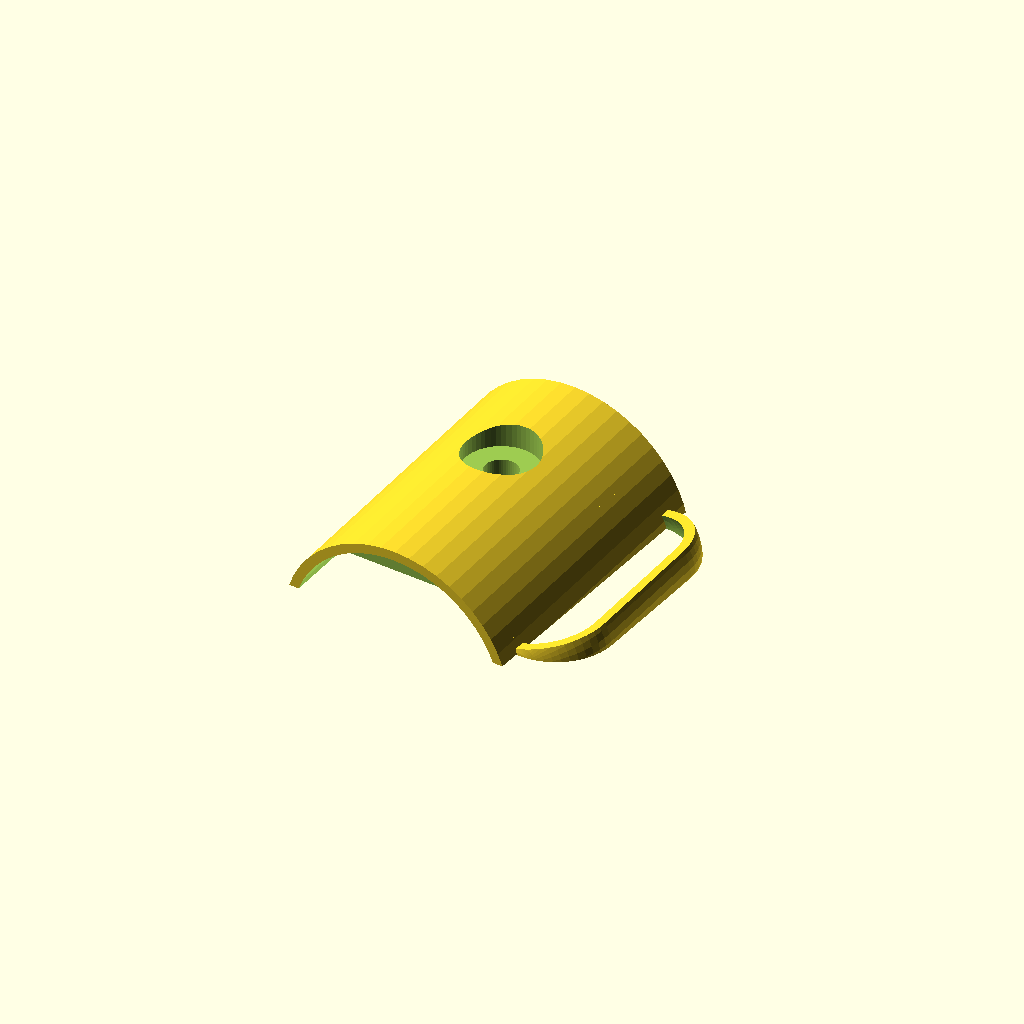
Cell 1 — every parameter at its default value.
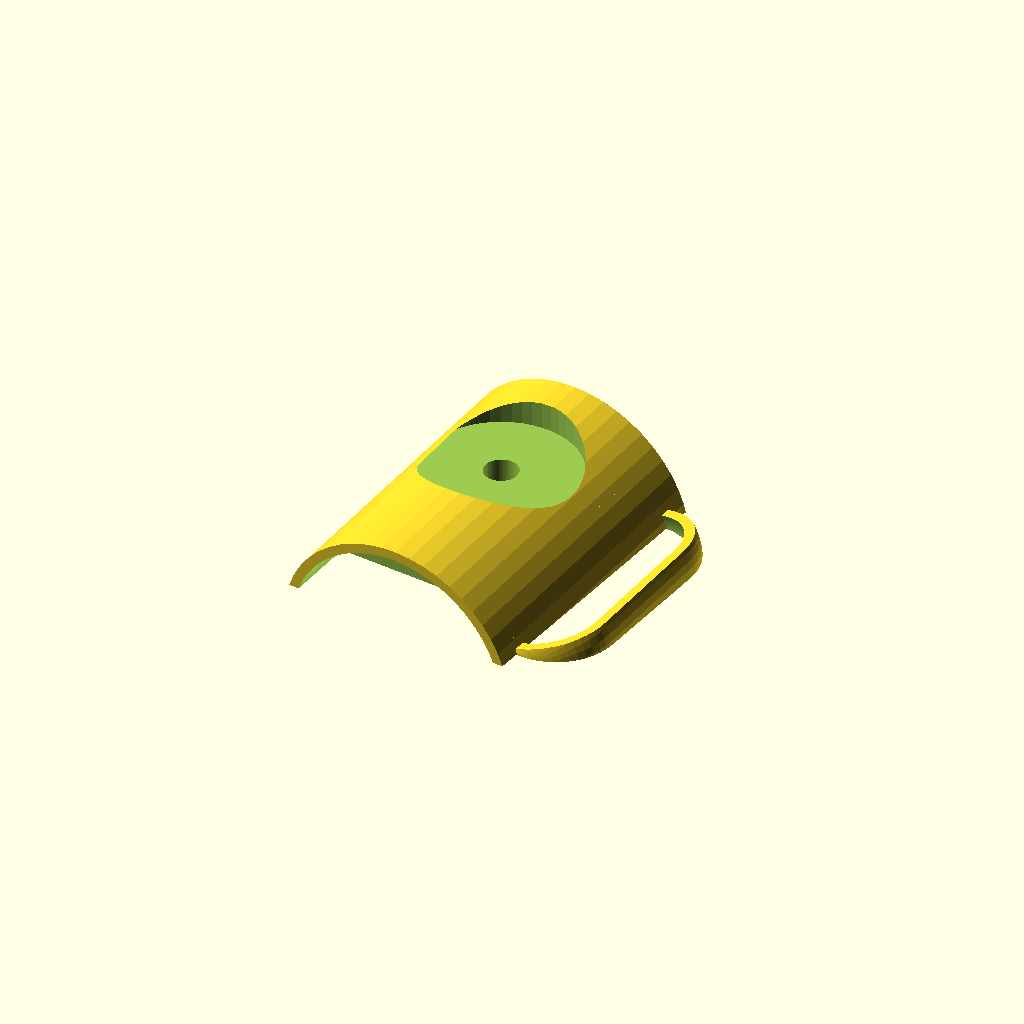
Cell 2: B = 50 (everything else at default).
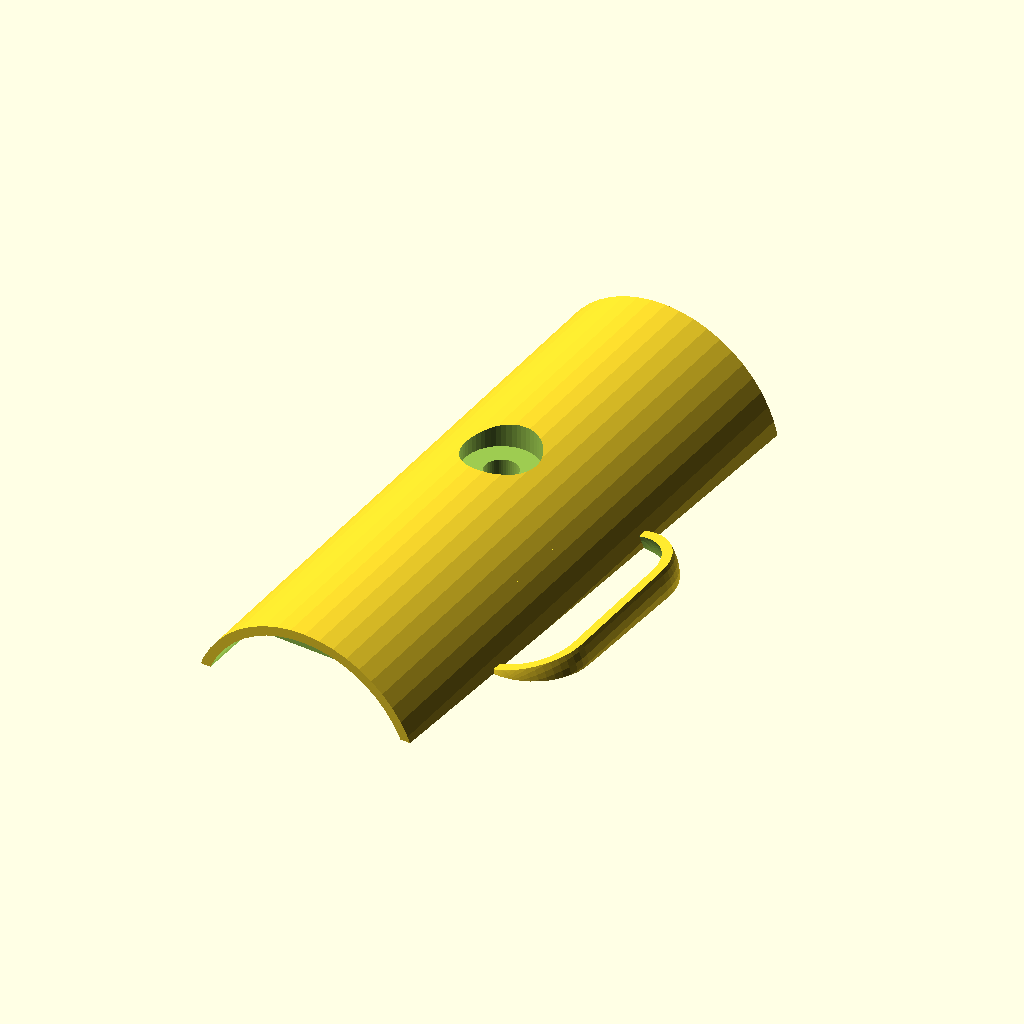
Cell 3 — cuphieght set to 192, the other parameters unchanged.
One fixed orthographic camera (rotation 55°, 0°, 25°; colour scheme Cornfield) for every cell.
Source of the model, inputs/thingiverse/thing-3907030/files/rock_wall_project.scad:
//Customizer assignment, dlbrinks
//Some code used from "Bolt for MTU-777 Rock Wall Assignment", see https://www.thingiverse.com/thing:481050
//Licensed under the Creative Commons - Attribution - Share Alike license

//Bolt head diamter with clearance for tool
B=25;

// Bolt head height
h=9;
//[5:50]

// Bolt overall length
l=69.5;
//[65:0.5:100]

// Bolt diameter
d=11;
//[10,11,12,13,14,15]

$fn=50;

// How tall should the cup be?
cuphieght=96;
//[50:500]                    

// What should the cup radius be?                    
cupradius=40;
//[10:250]

//Bolt inlay - use to align bolt hole with model after rotation:
boltinlay = -48;
//[-60:0]

//Upper handle radius
    topr=20;
    //[15:50]
    
    //Bottom handle radius
    bottomr=20;
    //[15:50]
    
        //How tall would you like your handle?
    handlehieght=42;
    //[30:400]
    
    //Handle "Z" adjust - modify handle height:
    handlezadj=9;
    //[0:50]

module bolt(){
union(){
		translate([0,0,l-0.1])cylinder(h=h, r=B/2); //space for head
		cylinder(h=l, r=d/2); // bolt shaft
		}
					}



                    
module cup(){
//cuphieght=96;
//cupradius=40;
wall=3.2;
    
    
    //subtract a smaller cylinder from a larger one, form cup
    //fill the inside with translate +z to make strong climb hold
difference(){cylinder(h=cuphieght,r=cupradius,center = true);
    translate([0,0,cuphieght-25])cylinder(h=cuphieght-3,r=cupradius-wall, center = true);
    }
translate([0,cupradius,cuphieght/8])handle();
}


difference(){
difference(){
translate([0,-10,-11])rotate([99,76,0])cup();
    translate([-150,-150,-300])cube([300,300,300], center=false);
}
translate([0,0,boltinlay])bolt();
}
//handle
module handle(){
    //params
    
    
    
    offset=0;
    handlewidth=3.2;

    
    //Slice out a section of 2 spheres, hulled together
    intersection(){
        difference(){
        translate([0,0,handlezadj])hull(){
            sphere(r=topr);
            translate([offset,0,-1*(handlehieght)])sphere(r=bottomr);
        };
        translate([0,0,handlezadj])hull(){
            sphere(r=topr-handlewidth);
            translate([offset,0,-1*(handlehieght)])sphere(r=bottomr-handlewidth);
        };
    }
translate([0,topr/2,-1*(topr-2.5)])cube(size = [10, topr, handlehieght*3], center = true);
}
}
Parameter table extracted from the source (name, type, default, range or options):
B: number, default 25
h: number, default 9
l: number, default 69.5
d: number, default 11
cuphieght: number, default 96
cupradius: number, default 40
boltinlay: number, default -48
topr: number, default 20
bottomr: number, default 20
handlehieght: number, default 42
handlezadj: number, default 9
